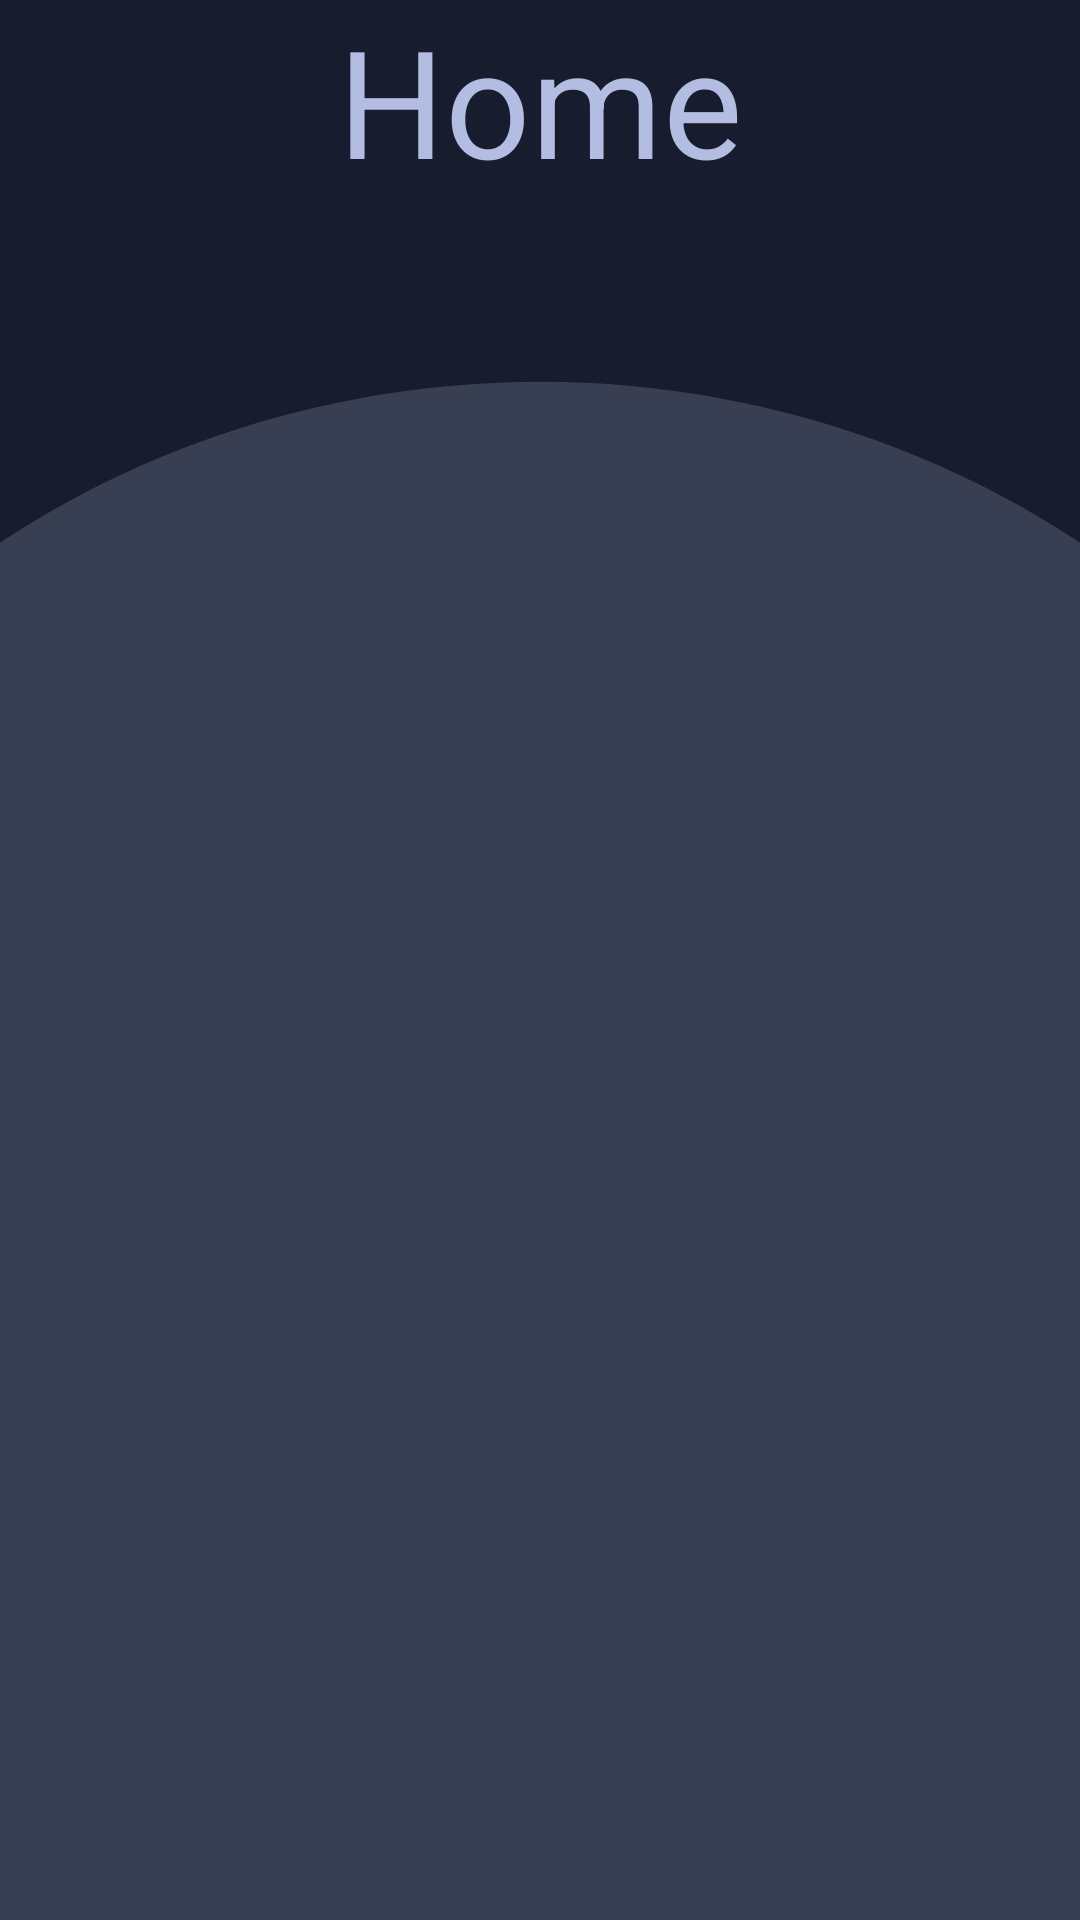

Produce the Android XML layout that renders to this screen, including the resource entries it uses.
<!-- AndroidManifest.xml: application theme android:Theme.Holo.Light.NoActionBar.Fullscreen -->
<!-- res/layout/fragment1.xml -->
<?xml version="1.0" encoding="utf-8"?>
<androidx.constraintlayout.widget.ConstraintLayout xmlns:android="http://schemas.android.com/apk/res/android"
    xmlns:app="http://schemas.android.com/apk/res-auto"
    xmlns:tools="http://schemas.android.com/tools"
    android:background="@mipmap/helth_background"
    android:orientation="vertical"
    android:layout_width="match_parent"
    android:layout_height="match_parent">

    <TextView
        android:id="@+id/textView"
        android:layout_height="wrap_content"
        android:layout_width="match_parent"
        android:text="Home"
        android:textColor="#b2bde1"
        android:textAlignment="center"
        android:textSize="50sp"
        app:layout_constraintEnd_toEndOf="parent"
        app:layout_constraintStart_toStartOf="parent"
        app:layout_constraintTop_toTopOf="parent"
        tools:ignore="MissingConstraints" />

</androidx.constraintlayout.widget.ConstraintLayout>
<!-- resources referenced by this layout -->
<resources>
  <!-- mipmap helth_background: png bitmap (mipmap-xxxhdpi, 19317 bytes) -->
</resources>
